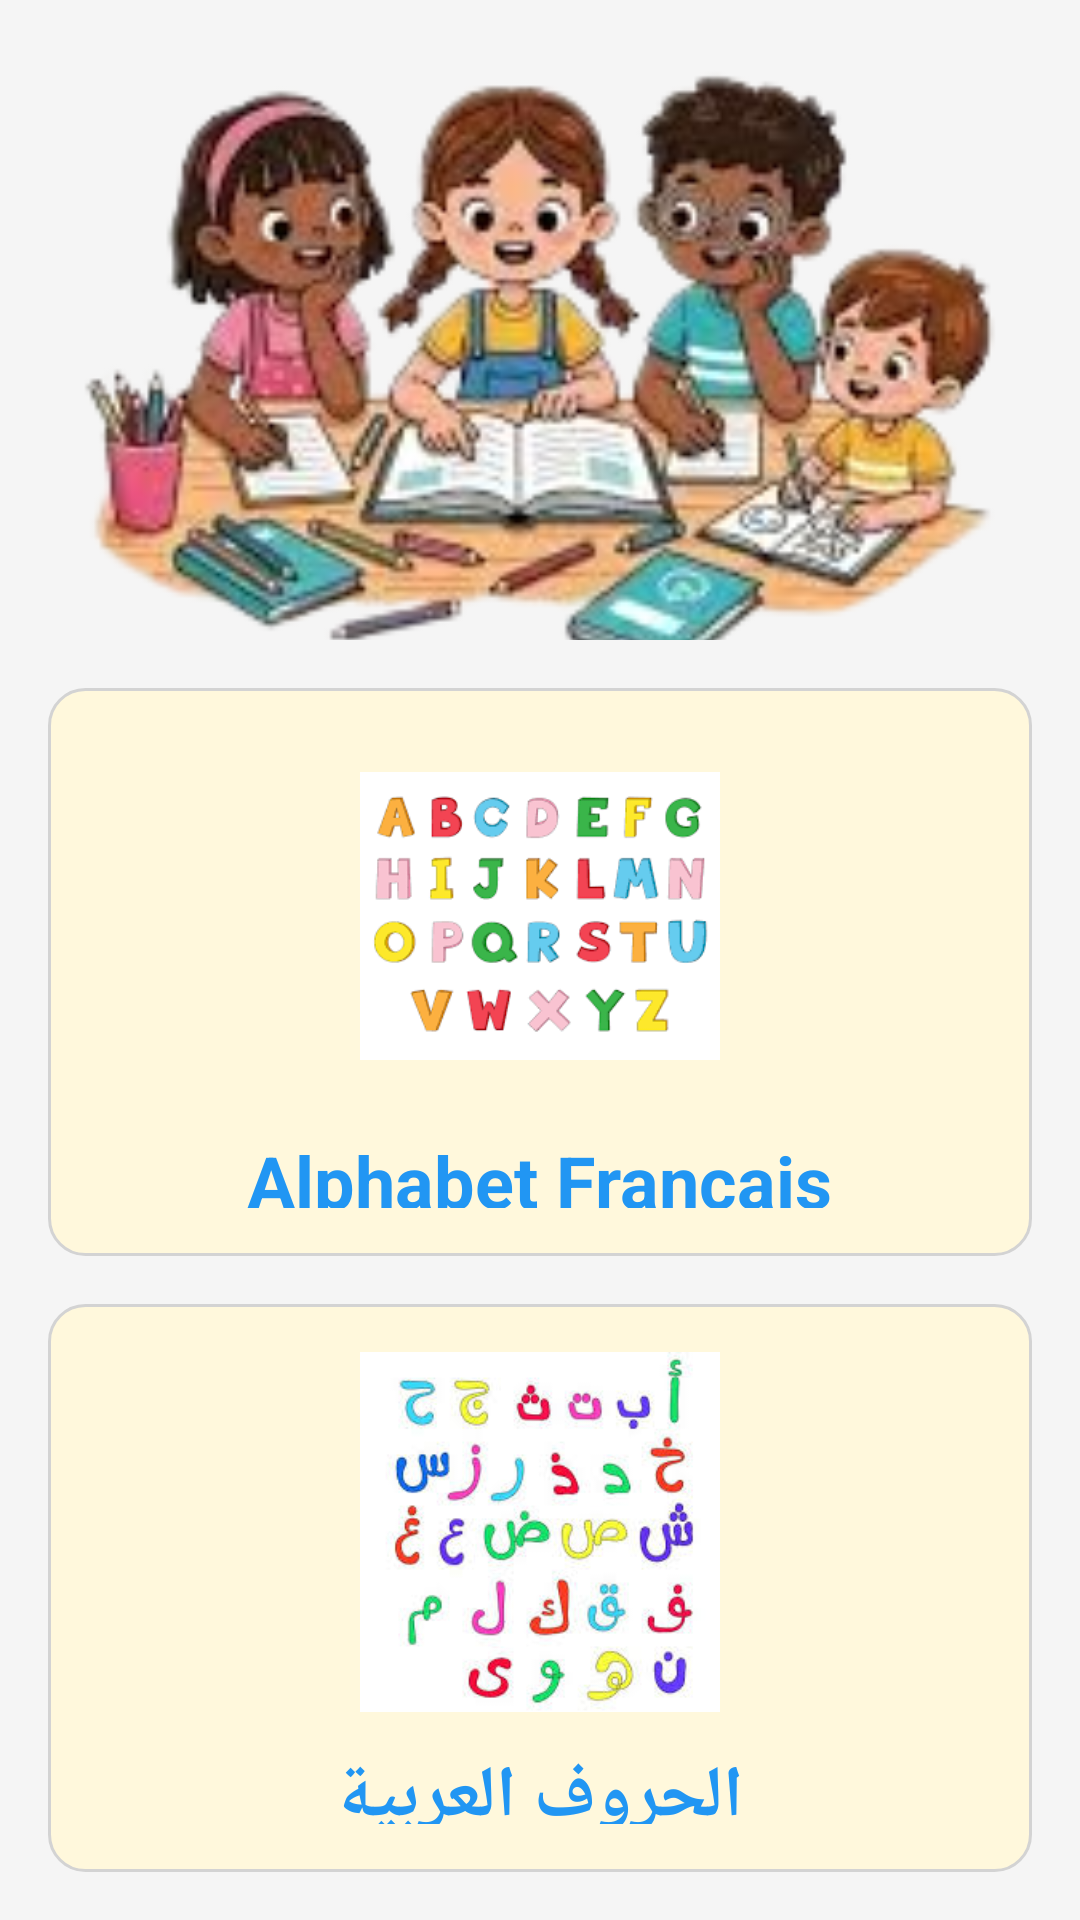

Here is an Android app screen rendered from its layout file. Give the layout XML and the strings, colors and styles it references.
<!-- AndroidManifest.xml: application theme Theme.EnfantApp -->
<!-- res/layout/home_fragment.xml -->
<?xml version="1.0" encoding="utf-8"?>
<LinearLayout xmlns:android="http://schemas.android.com/apk/res/android"
    xmlns:app="http://schemas.android.com/apk/res-auto"
    android:orientation="vertical"
    android:layout_width="match_parent"
    android:layout_height="match_parent"
    android:background="#F5F5F5">

    
    <ImageView
        android:id="@+id/mainImage"
        android:layout_width="match_parent"
        android:layout_height="0dp"
        android:layout_weight="1"
        android:scaleType="centerCrop"
        android:contentDescription="@string/app_name"
        android:src="@drawable/header" />

    
    <LinearLayout
        android:layout_width="match_parent"
        android:layout_height="0dp"
        android:layout_weight="2"
        android:orientation="vertical"
        android:padding="16dp"
        android:gravity="center">

        
        <LinearLayout
            android:id="@+id/card1"
            android:layout_width="match_parent"
            android:layout_height="0dp"
            android:layout_weight="1"
            android:layout_marginBottom="16dp"
            android:orientation="vertical"
            android:background="@drawable/card_background"
            android:padding="16dp"
            android:gravity="center"
            android:clickable="true"
            android:focusable="true">

            <ImageView
                android:layout_width="120dp"
                android:layout_height="120dp"
                android:scaleType="centerInside"
                android:contentDescription="@string/french_alphabet"
                android:src="@drawable/francais" />

            <TextView
                android:layout_width="wrap_content"
                android:layout_height="wrap_content"
                android:text="@string/french_alphabet"
                android:textSize="24sp"
                android:textStyle="bold"
                android:textColor="#2196F3"
                android:layout_marginTop="12dp" />

        </LinearLayout>

        
        <LinearLayout
            android:id="@+id/card2"
            android:layout_width="match_parent"
            android:layout_height="0dp"
            android:layout_weight="1"
            android:orientation="vertical"
            android:background="@drawable/card_background"
            android:padding="16dp"
            android:gravity="center"
            android:clickable="true"
            android:focusable="true">

            <ImageView
                android:layout_width="120dp"
                android:layout_height="120dp"
                android:scaleType="centerInside"
                android:contentDescription="@string/arabic_alphabet"
                android:src="@drawable/arabic" />

            <TextView
                android:layout_width="wrap_content"
                android:layout_height="wrap_content"
                android:text="@string/arabic_alphabet"
                android:textSize="24sp"
                android:textStyle="bold"
                android:textColor="#2196F3"
                android:layout_marginTop="12dp" />

        </LinearLayout>

    </LinearLayout>

</LinearLayout>
<!-- resources referenced by this layout -->
<resources>
  <!-- drawable card_background (drawable) -->
  <?xml version="1.0" encoding="utf-8"?>
  <shape xmlns:android="http://schemas.android.com/apk/res/android"
      android:shape="rectangle">
  
  
      <solid android:color="#FFF8DC" />
  
      <corners android:radius="12dp" />
  
  
      <stroke
          android:width="1dp"
          android:color="#D3D3D3" />
  
  </shape>
  <string name="app_name">Kids Learning</string>
  <string name="arabic_alphabet">الحروف العربية</string>
  <string name="french_alphabet">Alphabet Français</string>
  <style name="Theme.EnfantApp" parent="Base.Theme.EnfantApp" />
  <color name="colorPrimary">#3F51B5</color>
  <color name="colorPrimaryDark">#303F9F</color>
  <color name="white">#FFFFFFFF</color>
  <color name="colorAccent">#FF4081</color>
  <color name="error">#F44336</color>
  <color name="background">#F5F5F5</color>
  <color name="surface">#FFFFFF</color>
  <color name="on_surface">#212121</color>
  <style name="TextAppearance.EnfantApp.Headline1" parent="TextAppearance.AppCompat.Headline">
          <item name="android:textSize">24sp</item>
          <item name="android:textStyle">bold</item>
          <item name="android:textColor">@color/on_surface</item>
          <item name="android:fontFamily">sans-serif-medium</item>
      </style>
  <style name="TextAppearance.EnfantApp.Headline2" parent="TextAppearance.AppCompat.Title">
          <item name="android:textSize">20sp</item>
          <item name="android:textStyle">bold</item>
          <item name="android:textColor">@color/on_surface</item>
      </style>
  <style name="TextAppearance.EnfantApp.Headline3" parent="TextAppearance.AppCompat.Subhead">
          <item name="android:textSize">18sp</item>
          <item name="android:textStyle">bold</item>
          <item name="android:textColor">@color/on_surface</item>
      </style>
  <style name="TextAppearance.EnfantApp.Body1" parent="TextAppearance.AppCompat.Body1">
          <item name="android:textSize">16sp</item>
          <item name="android:textColor">@color/on_surface</item>
      </style>
  <style name="TextAppearance.EnfantApp.Body2" parent="TextAppearance.AppCompat.Body2">
          <item name="android:textSize">14sp</item>
          <item name="android:textColor">@color/on_surface_medium</item>
      </style>
  <style name="TextAppearance.EnfantApp.Button" parent="TextAppearance.AppCompat.Button">
          <item name="android:textSize">14sp</item>
          <item name="android:textStyle">bold</item>
          <item name="android:textColor">@color/button_primary_text</item>
      </style>
  <style name="TextAppearance.EnfantApp.Caption" parent="TextAppearance.AppCompat.Caption">
          <item name="android:textSize">12sp</item>
          <item name="android:textColor">@color/on_surface_light</item>
      </style>
  <style name="Widget.EnfantApp.Button" parent="Widget.AppCompat.Button">
          <item name="android:textAppearance">@style/TextAppearance.EnfantApp.Button</item>
          <item name="android:background">@drawable/btn_primary_background</item>
          <item name="android:minHeight">48dp</item>
          <item name="android:paddingStart">24dp</item>
          <item name="android:paddingEnd">24dp</item>
          <item name="android:stateListAnimator">@animator/button_state_list_anim</item>
      </style>
  <color name="on_surface_medium">#757575</color>
  <color name="button_primary_text">#FFFFFF</color>
  <color name="on_surface_light">#BDBDBD</color>
  <color name="outline">#1F000000</color>
  <dimen name="button_radius">24dp</dimen>
</resources>
